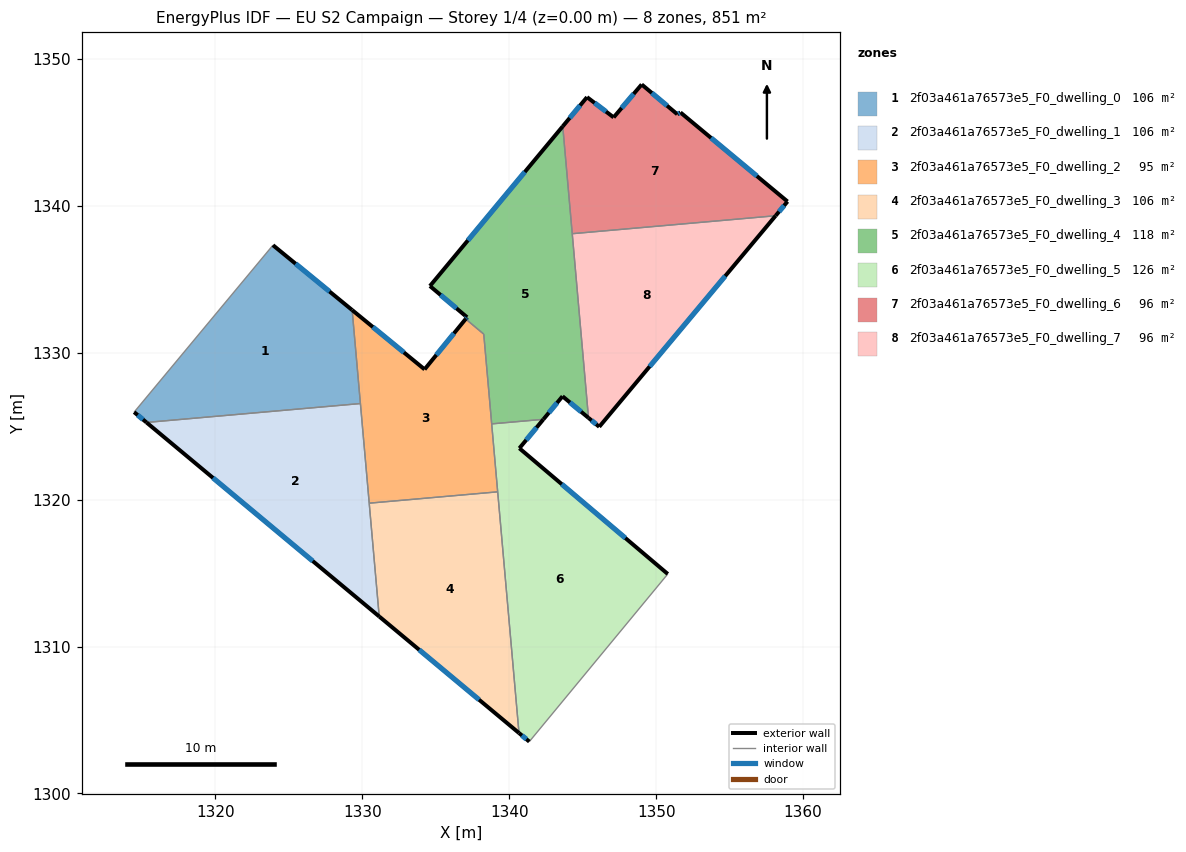
=== STOREY PLAN SPEC (per zone: floor XY polygon, exterior-wall plan segments, windows/doors) ===
zone 1: 2f03a461a76573e5_F0_dwelling_0  (106.3 m²)
  floor: (1329.30, 1332.91) (1329.87, 1326.54) (1315.31, 1325.26) (1314.47, 1325.96) (1323.91, 1337.32)
  exterior wall: (1314.47, 1325.96) – (1315.31, 1325.26)  [1.1 m]
    window: (1314.71, 1325.76) – (1315.07, 1325.46)  [0.6 m²]
  exterior wall: (1329.30, 1332.91) – (1323.91, 1337.32)  [7.0 m]
    window: (1327.77, 1334.17) – (1325.45, 1336.06)  [3.8 m²]
  interior walls: 3
zone 2: 2f03a461a76573e5_F0_dwelling_1  (106.3 m²)
  floor: (1329.87, 1326.54) (1331.15, 1312.05) (1315.31, 1325.26)
  exterior wall: (1315.31, 1325.26) – (1331.15, 1312.05)  [20.6 m]
    window: (1319.83, 1321.48) – (1326.62, 1315.82)  [11.4 m²]
  interior walls: 3
zone 3: 2f03a461a76573e5_F0_dwelling_2  (94.7 m²)
  floor: (1338.10, 1331.40) (1338.26, 1331.27) (1339.21, 1320.53) (1330.47, 1319.76) (1329.30, 1332.91) (1334.24, 1328.87) (1337.03, 1332.30) (1337.14, 1332.21) (1337.92, 1331.55)
  exterior wall: (1334.24, 1328.87) – (1329.30, 1332.91)  [6.4 m]
    window: (1332.83, 1330.02) – (1330.71, 1331.75)  [3.5 m²]
  exterior wall: (1337.03, 1332.30) – (1334.24, 1328.87)  [4.4 m]
    window: (1336.23, 1331.32) – (1335.04, 1329.85)  [2.4 m²]
  interior walls: 9
zone 4: 2f03a461a76573e5_F0_dwelling_3  (106.3 m²)
  floor: (1339.21, 1320.53) (1340.66, 1304.12) (1331.15, 1312.05) (1330.47, 1319.76)
  exterior wall: (1331.15, 1312.05) – (1340.66, 1304.12)  [12.4 m]
    window: (1333.87, 1309.78) – (1337.94, 1306.38)  [6.8 m²]
  interior walls: 3
zone 5: 2f03a461a76573e5_F0_dwelling_4  (117.9 m²)
  floor: (1343.64, 1345.41) (1345.39, 1325.57) (1343.62, 1327.04) (1342.32, 1325.47) (1338.80, 1325.16) (1338.26, 1331.27) (1338.10, 1331.40) (1337.92, 1331.55) (1337.03, 1332.30) (1337.13, 1332.42) (1334.60, 1334.54)
  exterior wall: (1337.13, 1332.42) – (1337.03, 1332.30)  [0.1 m]
    window: (1337.10, 1332.38) – (1337.06, 1332.33)  [0.1 m²]
  exterior wall: (1334.60, 1334.54) – (1337.13, 1332.42)  [3.3 m]
    window: (1335.32, 1333.93) – (1336.40, 1333.02)  [1.8 m²]
  exterior wall: (1343.64, 1345.41) – (1334.60, 1334.54)  [14.1 m]
    window: (1341.06, 1342.31) – (1337.18, 1337.65)  [7.8 m²]
  exterior wall: (1343.62, 1327.04) – (1345.39, 1325.57)  [2.3 m]
    window: (1344.13, 1326.62) – (1344.89, 1325.99)  [1.3 m²]
  exterior wall: (1342.32, 1325.47) – (1343.62, 1327.04)  [2.0 m]
    window: (1342.69, 1325.92) – (1343.25, 1326.59)  [1.1 m²]
  interior walls: 8
zone 6: 2f03a461a76573e5_F0_dwelling_5  (126.3 m²)
  floor: (1342.32, 1325.47) (1340.69, 1323.50) (1350.79, 1314.94) (1341.36, 1303.53) (1340.66, 1304.12) (1338.80, 1325.16)
  exterior wall: (1340.66, 1304.12) – (1341.36, 1303.53)  [0.9 m]
    window: (1340.86, 1303.95) – (1341.16, 1303.70)  [0.5 m²]
  exterior wall: (1340.69, 1323.50) – (1342.32, 1325.47)  [2.6 m]
    window: (1341.15, 1324.06) – (1341.86, 1324.91)  [1.4 m²]
  exterior wall: (1350.79, 1314.94) – (1340.69, 1323.50)  [13.2 m]
    window: (1347.90, 1317.39) – (1343.57, 1321.05)  [7.3 m²]
  interior walls: 4
zone 7: 2f03a461a76573e5_F0_dwelling_6  (96.3 m²)
  floor: (1351.65, 1346.36) (1358.94, 1340.29) (1358.13, 1339.33) (1344.29, 1338.10) (1343.64, 1345.41) (1345.29, 1347.40) (1347.10, 1346.02) (1349.01, 1348.26) (1351.43, 1346.24)
  exterior wall: (1351.65, 1346.36) – (1351.43, 1346.24)  [0.2 m]
    window: (1351.59, 1346.32) – (1351.50, 1346.27)  [0.1 m²]
  exterior wall: (1358.94, 1340.29) – (1351.65, 1346.36)  [9.5 m]
    window: (1356.86, 1342.03) – (1353.73, 1344.62)  [5.2 m²]
  exterior wall: (1358.13, 1339.33) – (1358.94, 1340.29)  [1.3 m]
    window: (1358.36, 1339.60) – (1358.71, 1340.02)  [0.7 m²]
  exterior wall: (1345.29, 1347.40) – (1343.64, 1345.41)  [2.6 m]
    window: (1344.82, 1346.83) – (1344.11, 1345.98)  [1.4 m²]
  exterior wall: (1347.10, 1346.02) – (1345.29, 1347.40)  [2.3 m]
    window: (1346.59, 1346.41) – (1345.81, 1347.01)  [1.3 m²]
  exterior wall: (1349.01, 1348.26) – (1347.10, 1346.02)  [2.9 m]
    window: (1348.47, 1347.62) – (1347.65, 1346.66)  [1.6 m²]
  exterior wall: (1351.43, 1346.24) – (1349.01, 1348.26)  [3.2 m]
    window: (1350.74, 1346.82) – (1349.70, 1347.68)  [1.7 m²]
  interior walls: 2
zone 8: 2f03a461a76573e5_F0_dwelling_7  (96.3 m²)
  floor: (1358.13, 1339.33) (1346.12, 1324.96) (1345.39, 1325.57) (1344.29, 1338.10)
  exterior wall: (1346.12, 1324.96) – (1358.13, 1339.33)  [18.7 m]
    window: (1349.55, 1329.06) – (1354.70, 1335.22)  [10.3 m²]
  exterior wall: (1345.39, 1325.57) – (1346.12, 1324.96)  [0.9 m]
    window: (1345.60, 1325.39) – (1345.91, 1325.13)  [0.5 m²]
  interior walls: 2

=== DERIVED (storey summary) ===
Building: EU S2 Campaign
Storey: 1 of 4  (floor level z = 0.00 m)
Storey gross floor area: 850.6 m²
Zones on this storey: 8
  - 2f03a461a76573e5_F0_dwelling_0: floor 106.3 m²; exterior wall 8.1 m (24.2 m²); 2 window(s) 4.4 m²; WWR 18.4%
  - 2f03a461a76573e5_F0_dwelling_1: floor 106.3 m²; exterior wall 20.6 m (61.9 m²); 1 window(s) 11.4 m²; WWR 18.4%
  - 2f03a461a76573e5_F0_dwelling_2: floor 94.7 m²; exterior wall 10.8 m (32.4 m²); 2 window(s) 6.0 m²; WWR 18.4%
  - 2f03a461a76573e5_F0_dwelling_3: floor 106.3 m²; exterior wall 12.4 m (37.2 m²); 1 window(s) 6.8 m²; WWR 18.4%
  - 2f03a461a76573e5_F0_dwelling_4: floor 117.9 m²; exterior wall 21.9 m (65.8 m²); 5 window(s) 12.1 m²; WWR 18.4%
  - 2f03a461a76573e5_F0_dwelling_5: floor 126.3 m²; exterior wall 16.7 m (50.1 m²); 3 window(s) 9.2 m²; WWR 18.4%
  - 2f03a461a76573e5_F0_dwelling_6: floor 96.3 m²; exterior wall 21.9 m (65.8 m²); 7 window(s) 12.1 m²; WWR 18.4%
  - 2f03a461a76573e5_F0_dwelling_7: floor 96.3 m²; exterior wall 19.7 m (59.0 m²); 2 window(s) 10.8 m²; WWR 18.4%
Zone adjacency (shared interzone walls):
  - 2f03a461a76573e5_F0_dwelling_0 ↔ 2f03a461a76573e5_F0_dwelling_1
  - 2f03a461a76573e5_F0_dwelling_0 ↔ 2f03a461a76573e5_F0_dwelling_2
  - 2f03a461a76573e5_F0_dwelling_1 ↔ 2f03a461a76573e5_F0_dwelling_2
  - 2f03a461a76573e5_F0_dwelling_1 ↔ 2f03a461a76573e5_F0_dwelling_3
  - 2f03a461a76573e5_F0_dwelling_2 ↔ 2f03a461a76573e5_F0_dwelling_3
  - 2f03a461a76573e5_F0_dwelling_2 ↔ 2f03a461a76573e5_F0_dwelling_4
  - 2f03a461a76573e5_F0_dwelling_2 ↔ 2f03a461a76573e5_F0_dwelling_5
  - 2f03a461a76573e5_F0_dwelling_3 ↔ 2f03a461a76573e5_F0_dwelling_5
  - 2f03a461a76573e5_F0_dwelling_4 ↔ 2f03a461a76573e5_F0_dwelling_5
  - 2f03a461a76573e5_F0_dwelling_4 ↔ 2f03a461a76573e5_F0_dwelling_6
  - 2f03a461a76573e5_F0_dwelling_4 ↔ 2f03a461a76573e5_F0_dwelling_7
  - 2f03a461a76573e5_F0_dwelling_6 ↔ 2f03a461a76573e5_F0_dwelling_7